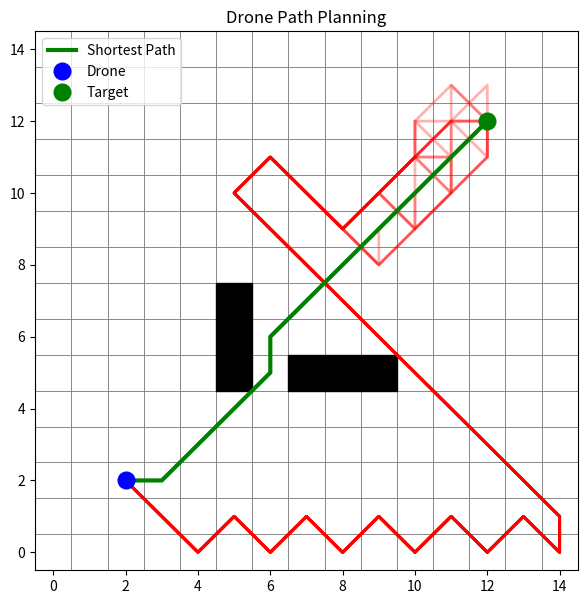

Reproduce this figure in Python.

import matplotlib.pyplot as plt
import numpy as np
from collections import deque

# Environment size
WIDTH, HEIGHT = 15, 15

# Obstacles (add more as needed)
OBSTACLES = {(5, 5), (5, 6), (5, 7), (7, 5), (8, 5), (9, 5)}

# Drone and target positions
drone_pos = (2, 2)
target_pos = (12, 12)

def is_valid(x, y):
	return 0 <= x < WIDTH and 0 <= y < HEIGHT and (x, y) not in OBSTACLES

def get_neighbors(pos):
	x, y = pos
	moves = [(-1,0), (1,0), (0,-1), (0,1), (-1,-1), (1,1), (-1,1), (1,-1)]
	return [(x+dx, y+dy) for dx, dy in moves if is_valid(x+dx, y+dy)]

# BFS for shortest path
def bfs(start, goal):
	queue = deque([[start]])
	visited = set([start])
	while queue:
		path = queue.popleft()
		node = path[-1]
		if node == goal:
			return path
		for neighbor in get_neighbors(node):
			if neighbor not in visited:
				visited.add(neighbor)
				queue.append(path + [neighbor])
	return None

# DFS for all paths (with a reasonable limit)
def dfs_all_paths(start, goal, max_paths=20, max_depth=30):
	stack = [([start], set([start]))]
	paths = []
	while stack and len(paths) < max_paths:
		path, visited = stack.pop()
		node = path[-1]
		if node == goal:
			paths.append(list(path))
			continue
		if len(path) > max_depth:
			continue
		for neighbor in get_neighbors(node):
			if neighbor not in visited:
				stack.append((path + [neighbor], visited | {neighbor}))
	return paths

def plot_env(drone, target, obstacles, all_paths, shortest_path):
	plt.figure(figsize=(7,7))
	ax = plt.gca()
	ax.set_xlim(-0.5, WIDTH-0.5)
	ax.set_ylim(-0.5, HEIGHT-0.5)
	# Draw grid
	for x in range(WIDTH):
		for y in range(HEIGHT):
			rect = plt.Rectangle((x-0.5, y-0.5), 1, 1, edgecolor='gray', facecolor='none', lw=0.5)
			ax.add_patch(rect)
	# Draw obstacles
	for (ox, oy) in obstacles:
		ax.add_patch(plt.Rectangle((ox-0.5, oy-0.5), 1, 1, color='black'))
	# Draw all alternative paths in red
	for path in all_paths:
		xs, ys = zip(*path)
		plt.plot(xs, ys, color='red', alpha=0.3, lw=2)
	# Draw shortest path in green
	if shortest_path:
		xs, ys = zip(*shortest_path)
		plt.plot(xs, ys, color='green', lw=3, label='Shortest Path')
	# Draw drone
	plt.plot(drone[0], drone[1], 'bo', markersize=12, label='Drone')
	# Draw target
	plt.plot(target[0], target[1], 'go', markersize=12, label='Target')
	plt.legend()
	plt.title('Drone Path Planning')
	plt.grid(False)
	plt.show()

if __name__ == "__main__":
	all_paths = dfs_all_paths(drone_pos, target_pos, max_paths=20, max_depth=30)
	shortest_path = bfs(drone_pos, target_pos)
	plot_env(drone_pos, target_pos, OBSTACLES, all_paths, shortest_path)